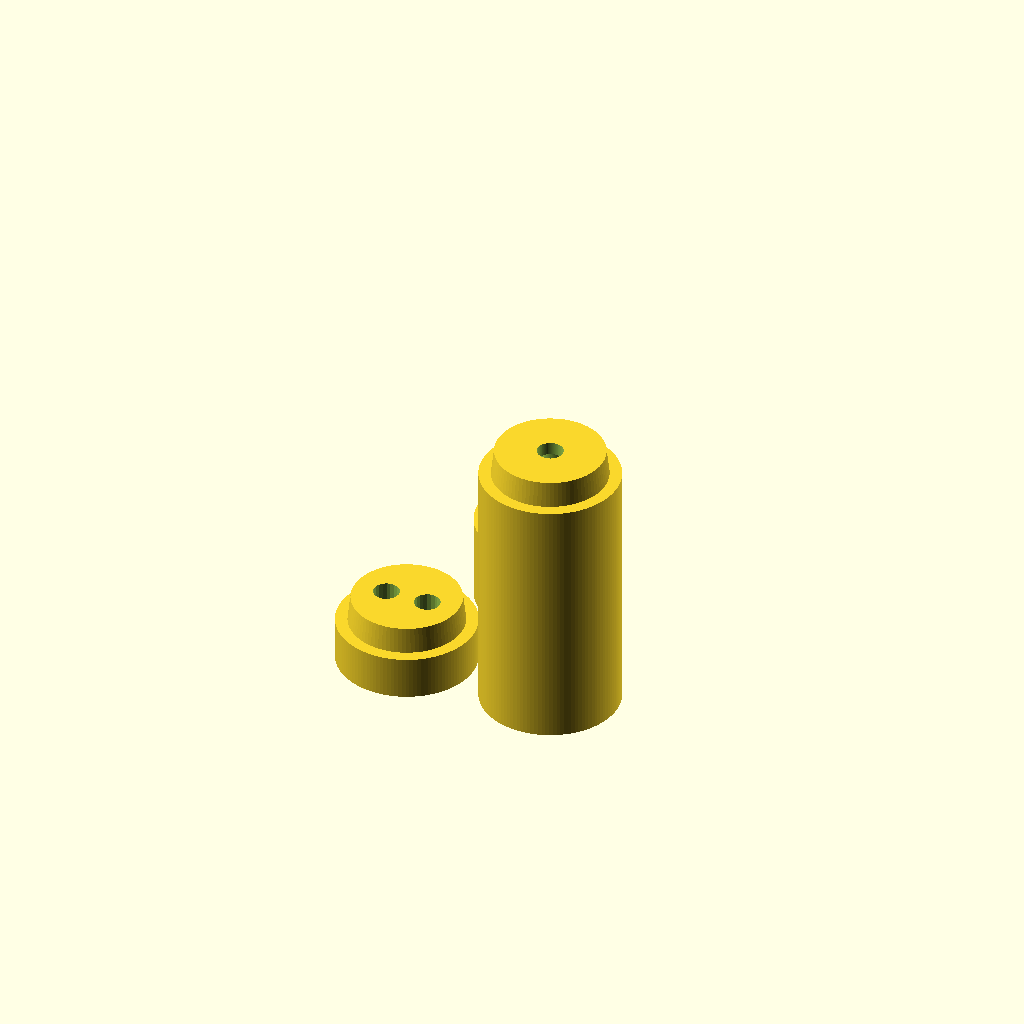
Cell 1: rendered with the file's own defaults.
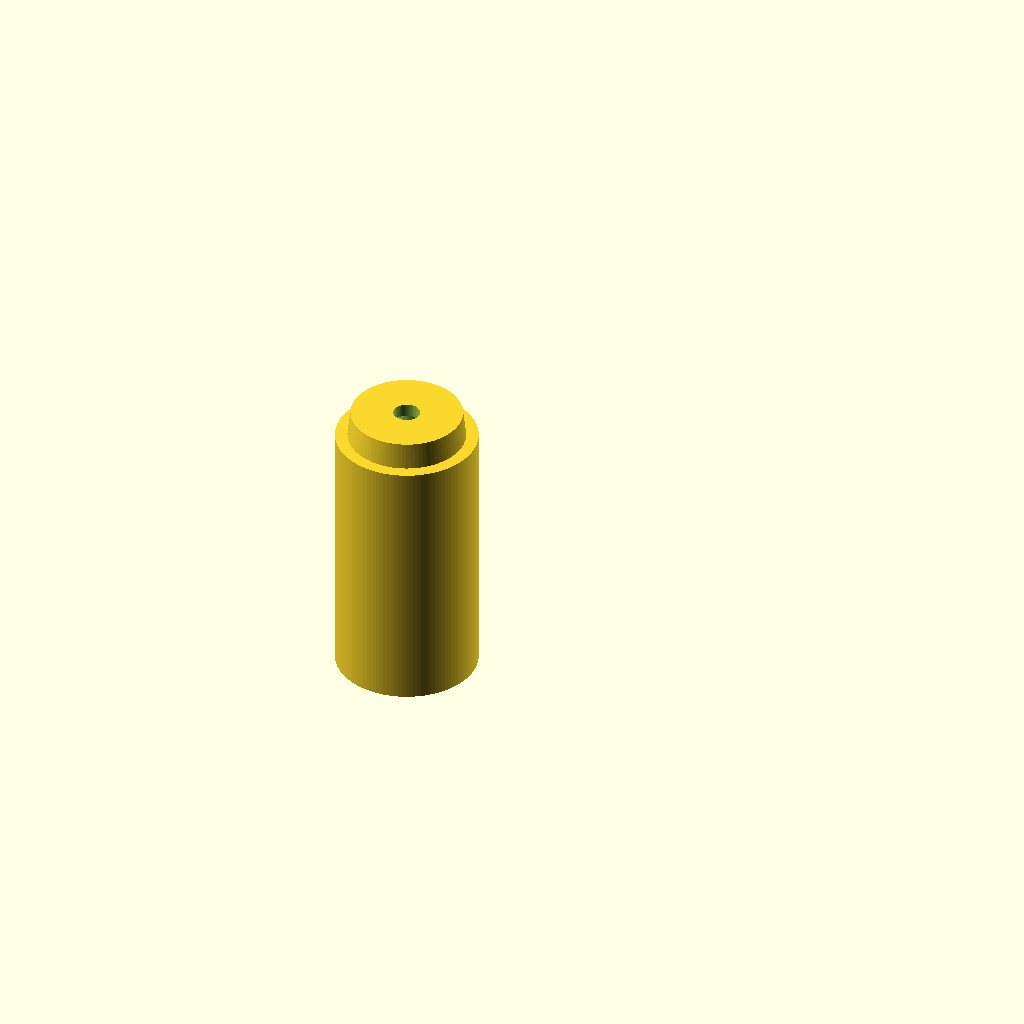
Cell 2: the same model with print_object = 2.
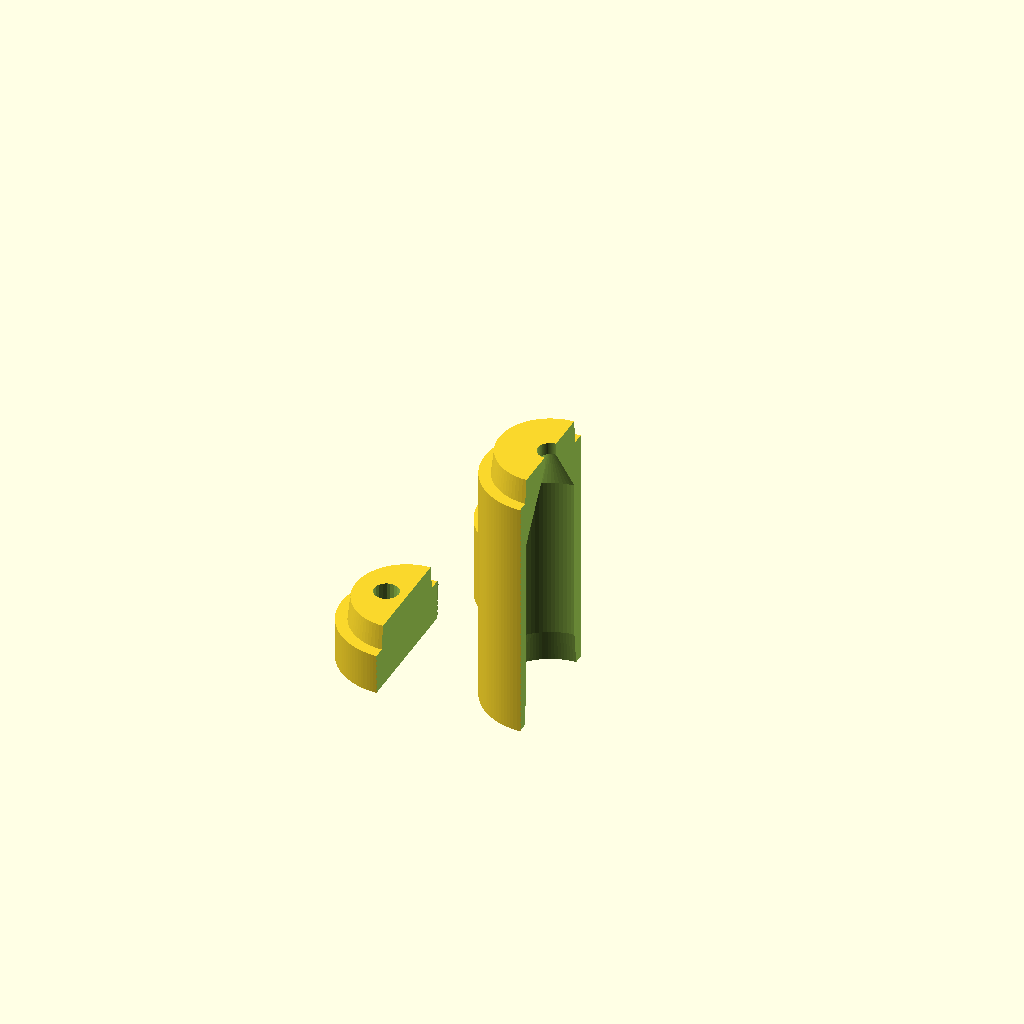
Cell 3 — debug set to true, the other parameters unchanged.
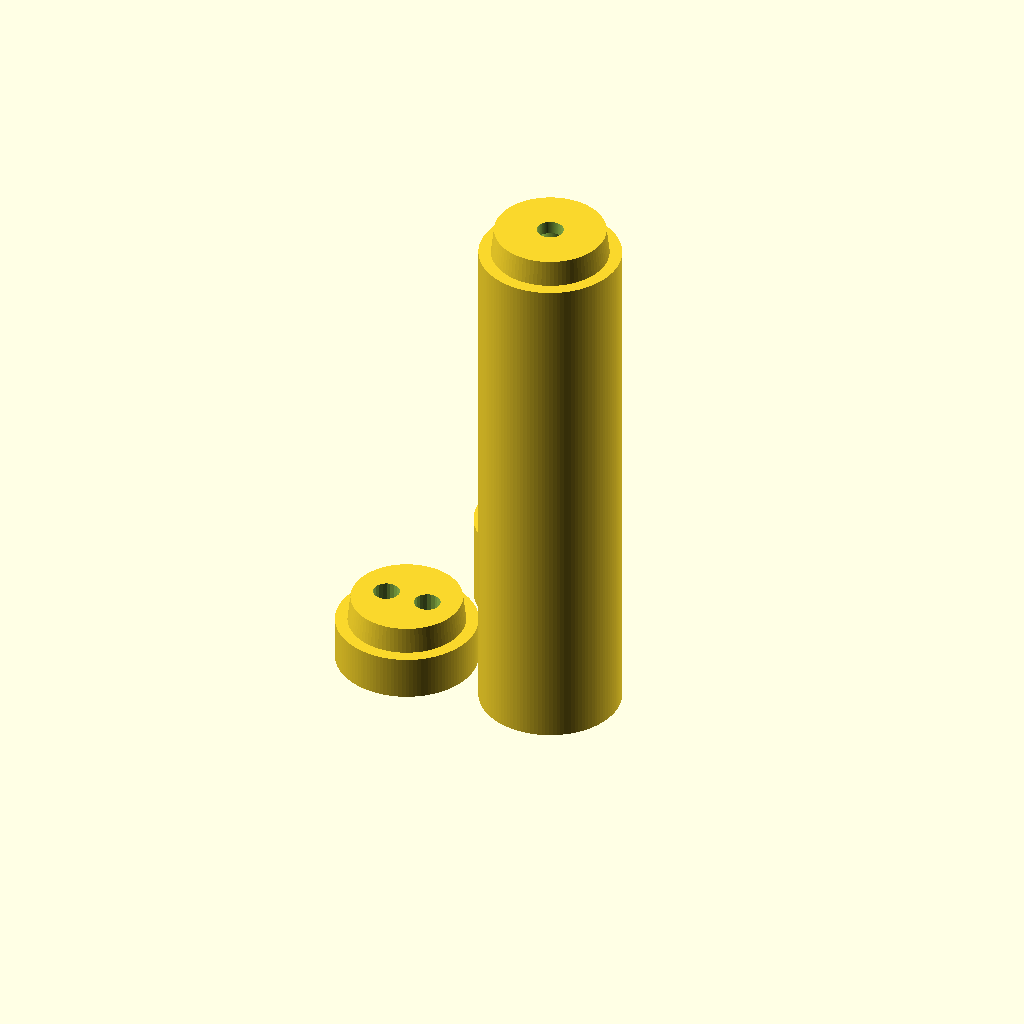
Cell 4: the same model with e_height = 60.
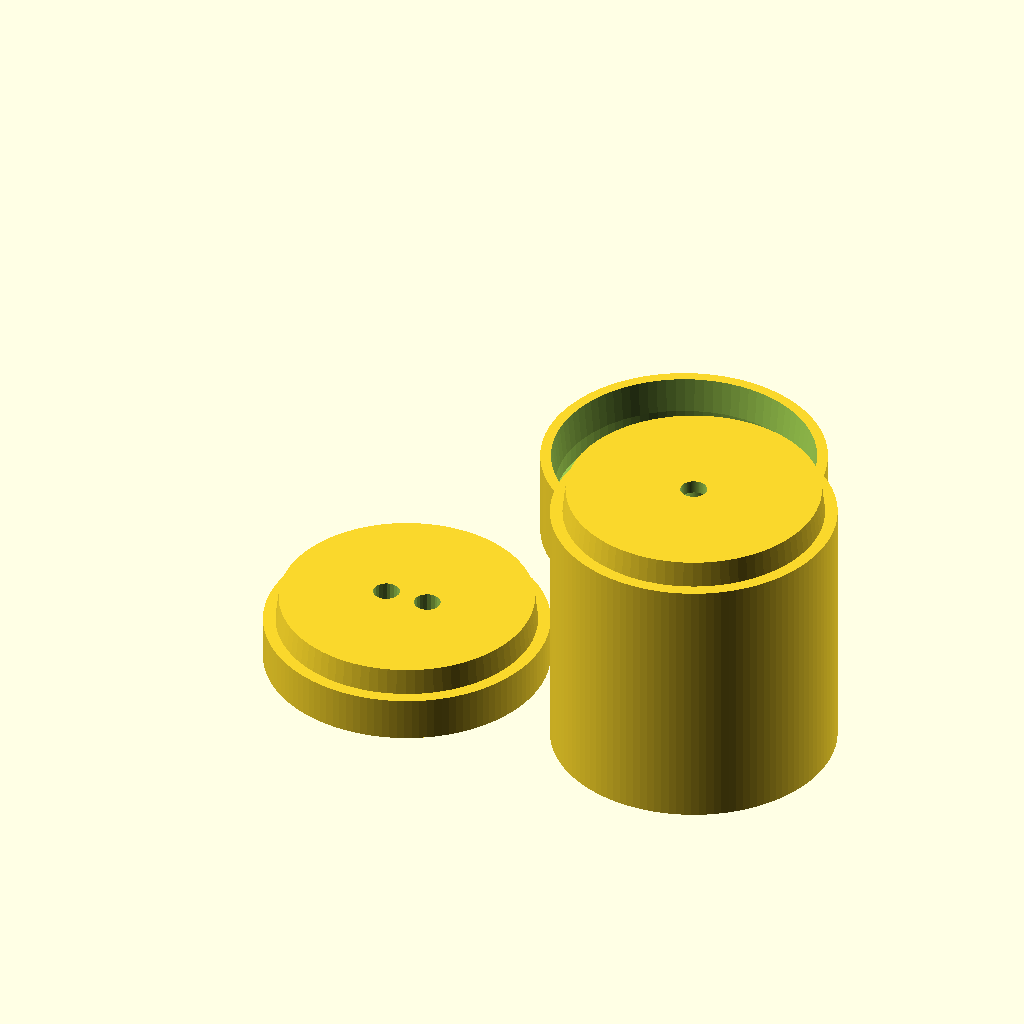
Cell 5: e_radius = 16 (everything else at default).
All cells are drawn from one camera (rotation 55°, 0°, 25°, orthographic, colour scheme Cornfield), so only the parameter changes between them.
Source of the model, windows/system/library/openscad/1171_Unbreakable_Tube__with_a_string_inside.scad:
// [FL_INDEX: keywords="openscad, 3d_parametric, Unbreakable_Tube__with_a_string_inside, csg_solid" | COT="Parametric OpenSCAD design from 3DCodeverse"]
// Title: Unbreakable Tube (with a string inside)

/////////////////////////////////////////////////////////////////////////////////////////////
// Unbreakable Tube, Version 3
//
// Copyright (C) 2013  Lochner, Juergen
// http://www.thingiverse.com/Ablapo/designs
//
// This program is free software. It is 
// licensed under the Attribution - Creative Commons license.
// http://creativecommons.org/licenses/by/3.0/
//////////////////////////////////////////////////////////////////////////////////////////////



// Choose object to print
print_object=1;  // [1:Plate,2:Tube_Element,3:End_Pat,4:End_Mat]

// Clearance:
cl=0.2 ;

// Element's height:
e_height=30;

// Tube's radius:
e_radius=8;

// Cone's slope
c_slope=9;

// Tube's minimum thickness:
c_base=1.4;

// Details:
$fn=88+0;

// Cone height:
c_height=3+0;		

// String hole radius:
c_hole=1.5+0;

// spacing of the internal top cone cut:
c_hut=1.5+0;

// Slope of inner top cone:
sangle=1.5;

// Split parts for demonstration? 
debug=  false; // [true,false]



///////////////////////////////////////////////////////////////////////////////////
// no longer used parts:
///////////////////////////////////////////////////////////////////////////////////
module invert(height= 12){
	difference(){
		cylinder(h=height,r=e_radius, $fn=120);
		translate([0,0, +0.001]) cylinder(h=height, r1=e_radius-c_base-height/c_slope + cl, r2=e_radius-c_base+cl);
		translate([0,0, -0.001]) cylinder(h=height, r2=e_radius-c_base-height/c_slope + cl, r1=e_radius-c_base+cl);
	}
}

module cone_uturn (height=6){
	difference(){
		cylinder(h=height  , r2=e_radius-c_base-height/c_slope ,r1=e_radius-c_base );
		
	
		translate([0,0, height-0.75])difference(){
			translate([0,0,0])rotate([90,0,0])rotate_extrude(convexity = 10,$fn=12) translate([3, 0, 0]) circle(r = c_hole);
			translate([0,0,+10]) cube([20,20,20],center=true); 
		}
 		translate([3,0,height-1])rotate([ 0,0,0])cylinder (h=10.1,r=c_hole, $fn=22);
		translate([-3,0,height-1])rotate([ 0,0,0]) cylinder (h=10.1,r=c_hole, $fn=22); 
		translate([4.4,0,height-3])rotate([ 0,0,360/4/2])cylinder (h=10.1,r=c_hole/sin(45), $fn=4);
		translate([-4.4,0,height-3])rotate([ 0,0,360/4/2])cylinder (h=10.1,r=c_hole/sin(45), $fn=4);
	}
}

module cone_openend(height=5){
	 difference(){
		cylinder(h=height  , r2=e_radius-c_base-height /c_slope ,r1=e_radius-c_base );
		translate([2.5,0,0])  cylinder (h=40.1,r=c_hole,center=true,$fn=22);
		translate([-2.5,0,0]) cylinder (h=40.1,r=c_hole,center=true,$fn=22);
	}
}

///////////////////////////////////////////////////////////////////////////////////
// Version 3 parts:
///////////////////////////////////////////////////////////////////////////////////

module element(height=10){
	bocohi=c_height+1; 										// bottom cone cut height
	i_rad=e_radius-c_base-bocohi/c_slope+cl;			// inner tube radius
	

 	difference(){
		union(){
			cylinder(h=height, r=e_radius, $fn=120);
			translate([0,0,height]) cylinder(h=c_height, r2=e_radius-c_base-c_height/c_slope, r1=e_radius-c_base );
		}	
		// cut internal bottom connection cone
		translate([0,0,-0.01]) cylinder(h=bocohi, r2=i_rad, r1=e_radius-c_base+cl,$fn=120); 

		// cut center tube cylinder
		cylinder(h=height+ c_height+0.01 -(i_rad-c_hole)*sangle -c_hut, r=i_rad);

		// cut internal top cone
		translate([0,0,height+c_height -(i_rad-c_hole)*sangle - c_hut ])
		cylinder(h=(i_rad-c_hole)*sangle, r1=i_rad, r2=c_hole);

		// cut center string hole
		translate([0,0,-0.1]) cylinder(h=height+c_height+0.3 , r =c_hole);

		if (debug==true) translate([0,-e_radius,-0.1])cube([e_radius*2,e_radius*2,e_height*2+c_height*2] ); 		// debug
	}
}

module end_pat (height=8){
 	difference(){
		union(){
			cylinder(h=height-c_height, r=e_radius, $fn=120);
			translate([0,0,height-c_height]) cylinder(h=c_height, r2=e_radius-c_base-c_height/c_slope, r1=e_radius-c_base );
		}	
		translate([ 2.5,0,0]) cylinder (h=40.1,r=c_hole,center=true,$fn=22);
		translate([-2.5,0,0]) cylinder (h=40.1,r=c_hole,center=true,$fn=22);
		if (debug==true) translate([0,-e_radius,-0.1])cube([e_radius*2,e_radius*2,e_height*2+c_height*2] ); 		// debug
	}
}

module end_mat(height= 10){ 							// height=4-8(bottom stability) + c_height (connect, retention)+extra length
	stability=4; // height of bottom
	
	difference(){
		cylinder(h=height,r=e_radius, $fn=120);			// body
		translate([0,0,height-c_height-1   +0.01]) cylinder(h=c_height+1, r1=e_radius-c_base-(c_height+1)/c_slope + cl, r2=e_radius-c_base+cl);
  		translate([0,0, stability+0.001]) cylinder(h=height-stability, r =e_radius-c_base-(c_height+1)/c_slope + cl );
		translate([2.5,0,0])  cylinder (h=40.1,r=c_hole,center=true,$fn=22);
		translate([-2.5,0,0]) cylinder (h=40.1,r=c_hole,center=true,$fn=22);
		if (debug==true) translate([0,-e_radius,-0.1])cube([e_radius*2,e_radius*2,e_height*2+c_height*2] ); 		// debug
	}
}


///////////////////////////////////////////////////////////////////////////////////
// Part selection:
///////////////////////////////////////////////////////////////////////////////////

module plate(){
	translate([0,0,0]) end_pat();
	translate([e_radius*2.2,0,0]) element(e_height);
	translate([e_radius*2.2/2,e_radius*2.2,0]) end_mat();
}

if (print_object==1) plate();
if (print_object==3) end_pat();
if (print_object==2) element(e_height);
if (print_object==4) end_mat();
Customizer parameters (derived from the source; name, type, default, range or options):
print_object: number, default 1, options 1, 2, 3, 4
cl: number, default 0.2
e_height: number, default 30
e_radius: number, default 8
c_slope: number, default 9
c_base: number, default 1.4
sangle: number, default 1.5
debug: bool, default false
